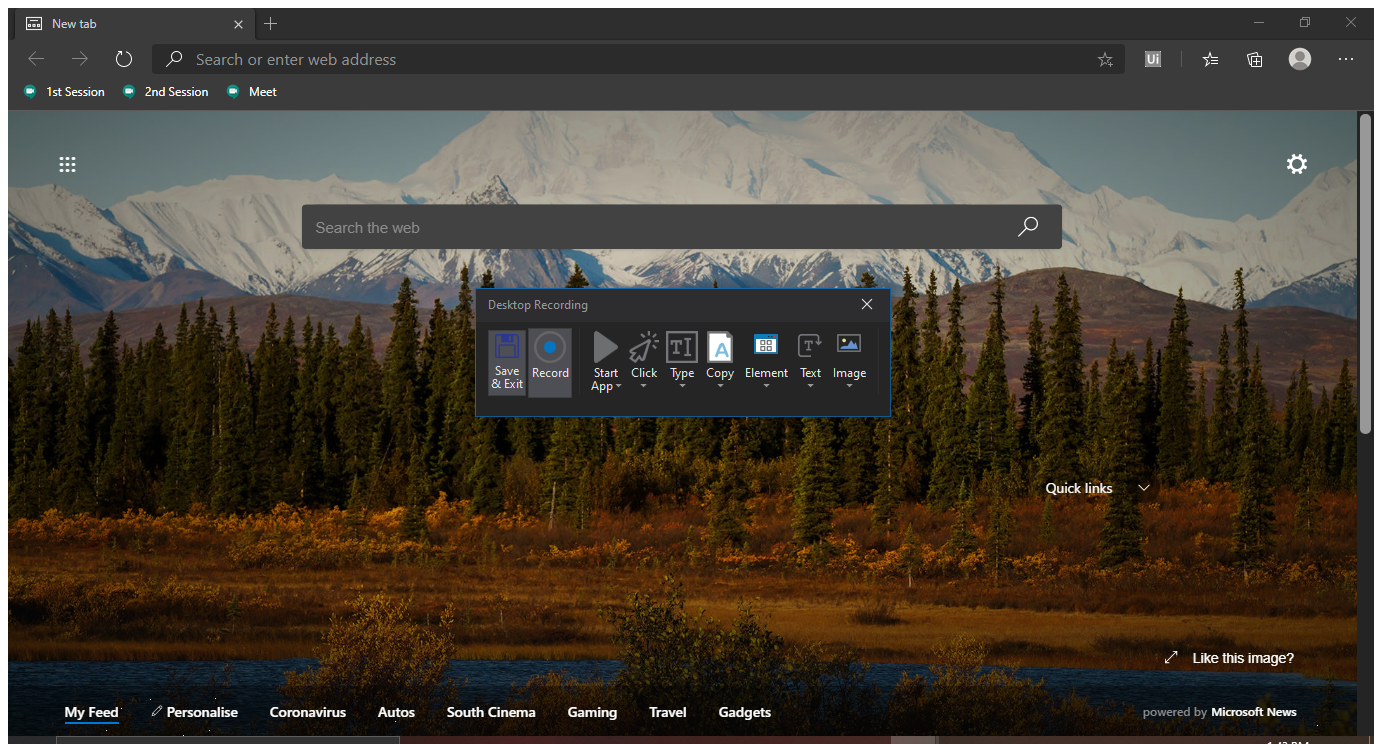
Workflow: Iphone Amazon

Step 1: Attach Window 'Newtab Pr Chrome_wi' on the element in window 'New tab - Profile 1 - Microsoft Edge' (msedge.exe)

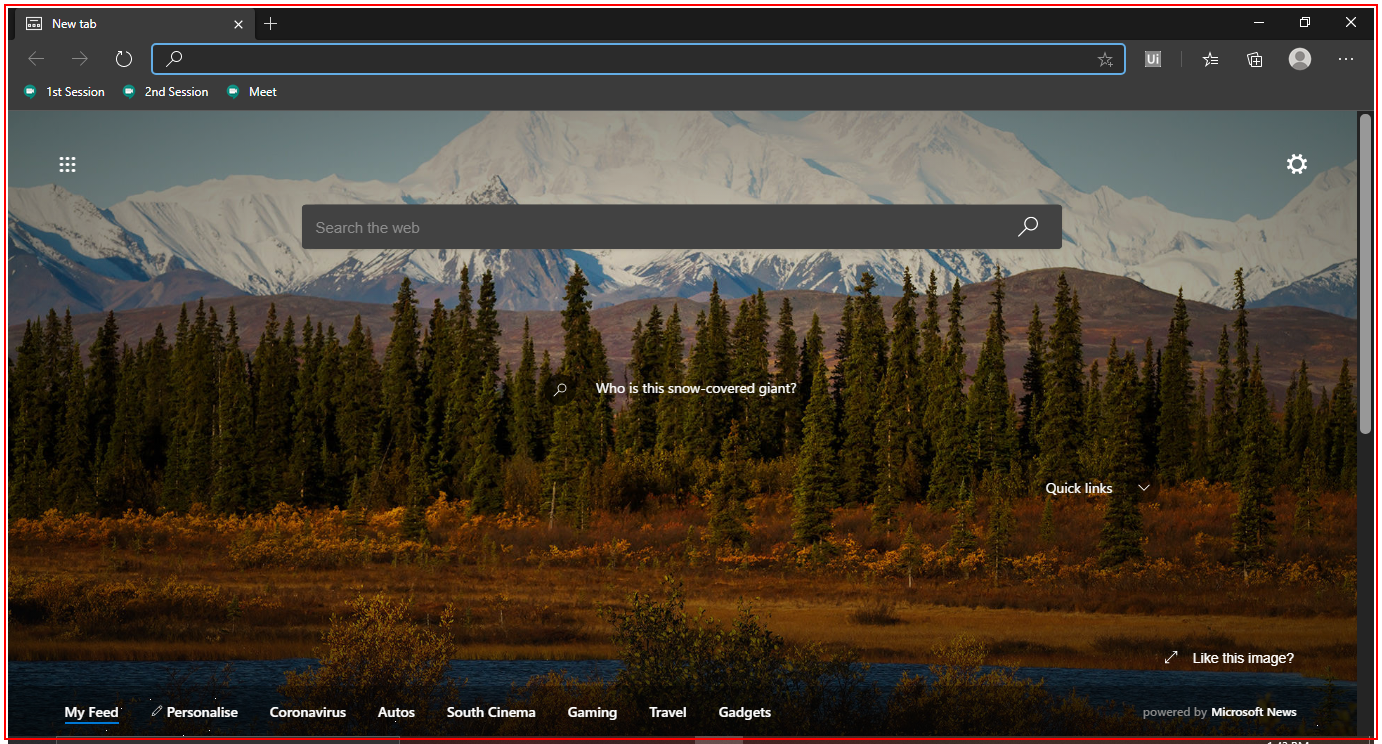
Step 2: click on 'msedge.exe New'